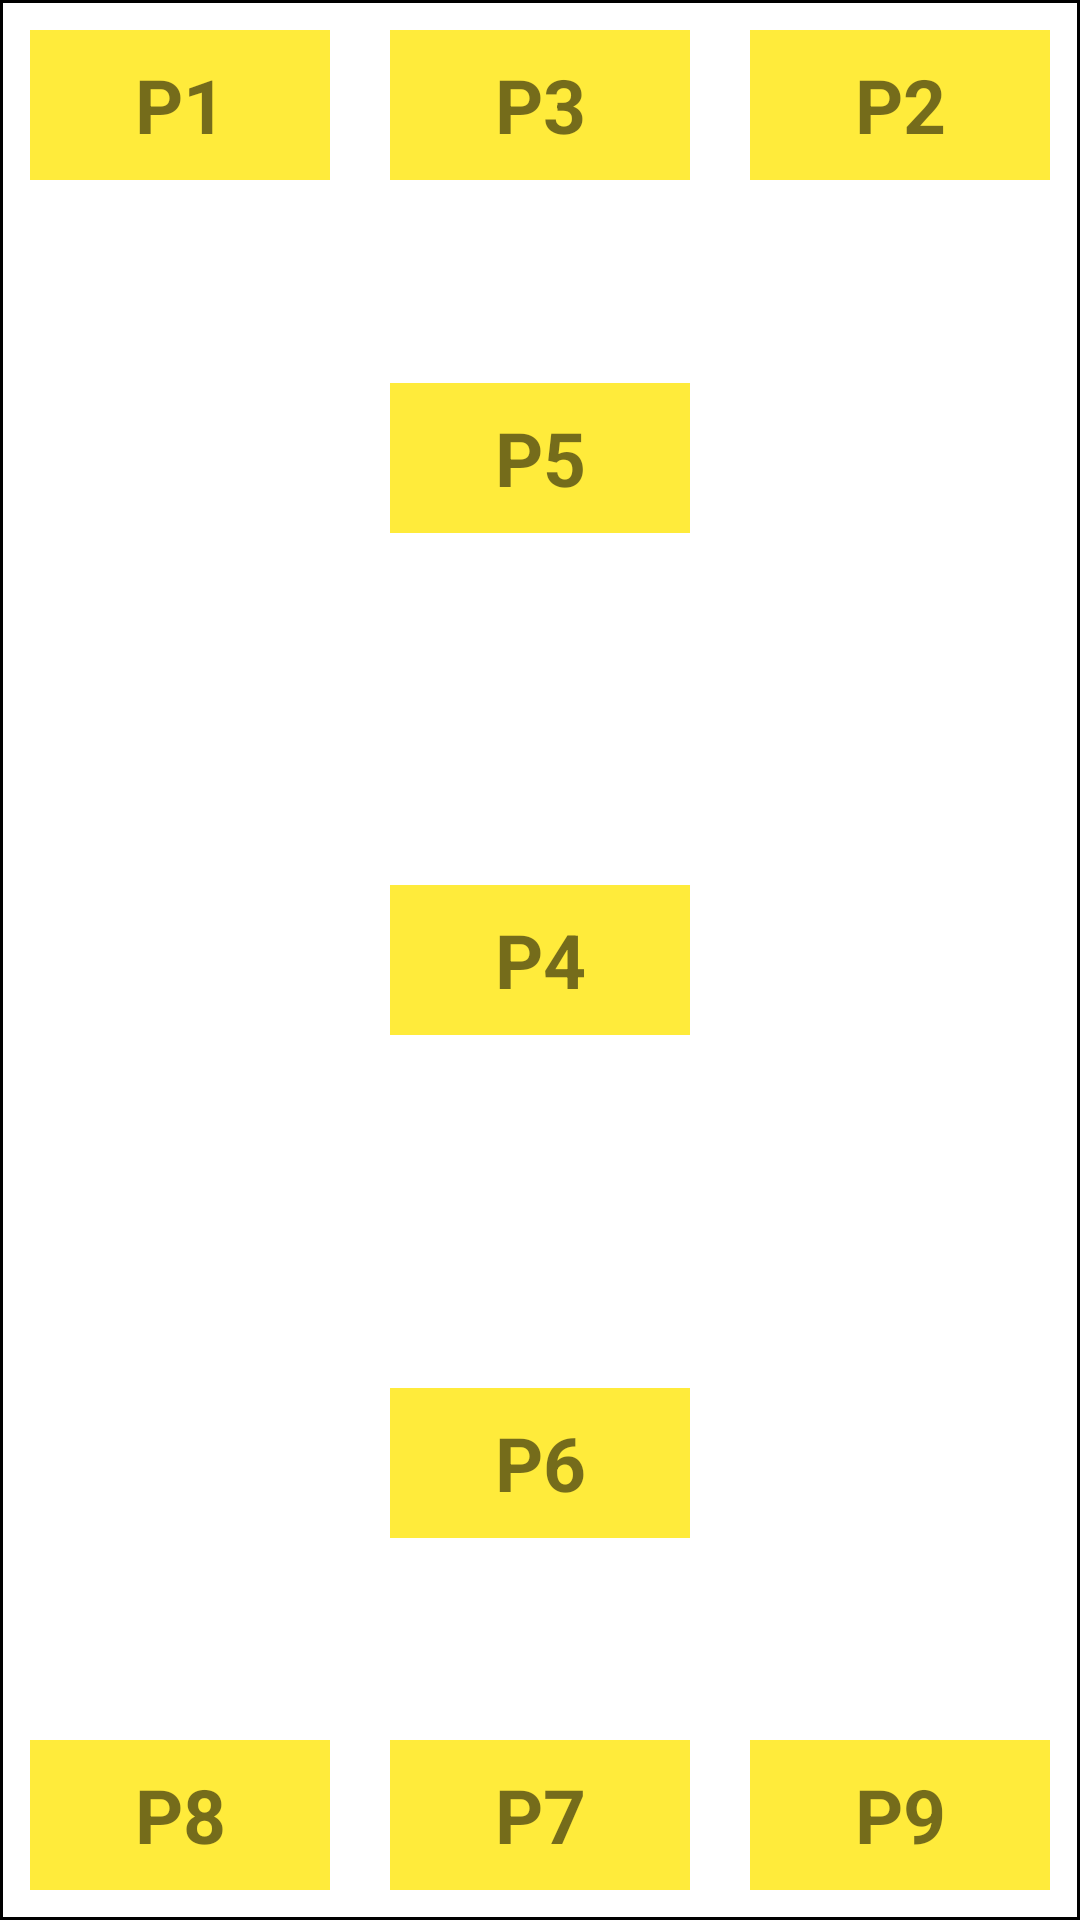

Produce the Android XML layout that renders to this screen, including the resource entries it uses.
<!-- AndroidManifest.xml: application theme Theme.LayoutsApplication -->
<!-- res/layout/activity_constraint_layout15.xml -->
<?xml version="1.0" encoding="utf-8"?>
<androidx.constraintlayout.widget.ConstraintLayout xmlns:android="http://schemas.android.com/apk/res/android"
    xmlns:app="http://schemas.android.com/apk/res-auto"
    xmlns:tools="http://schemas.android.com/tools"
    android:layout_width="match_parent"
    android:layout_height="match_parent"
    android:background="@drawable/border"
    tools:context=".Constraint_Layout_Activity15">

    <androidx.appcompat.widget.AppCompatTextView
        android:id="@+id/view1"
        android:layout_width="100dp"
        android:layout_height="50dp"
        android:background="@color/yellow"
        android:text="@string/p1"
        android:textSize="25sp"
        android:textStyle="bold"
        android:gravity="center"
        app:layout_constraintStart_toStartOf="parent"
        app:layout_constraintTop_toTopOf="parent"/>

   <androidx.appcompat.widget.AppCompatTextView
       android:id="@+id/view2"
       android:layout_width="100dp"
       android:layout_height="50dp"
       android:background="@color/yellow"
       android:text="@string/p2"
       android:textSize="25sp"
       android:textStyle="bold"
       android:gravity="center"
       app:layout_constraintTop_toTopOf="parent"
       app:layout_constraintEnd_toEndOf="parent"/>

    <androidx.appcompat.widget.AppCompatTextView
        android:id="@+id/view3"
        android:layout_width="100dp"
        android:layout_height="50dp"
        android:text="@string/p3"
        android:textSize="25sp"
        android:textStyle="bold"
        android:gravity="center"
        android:background="@color/yellow"
        app:layout_constraintStart_toStartOf="parent"
        app:layout_constraintEnd_toEndOf="parent"
        app:layout_constraintTop_toTopOf="parent"/>

    <androidx.appcompat.widget.AppCompatTextView
        android:id="@+id/view4"
        android:layout_width="100dp"
        android:layout_height="50dp"
        android:text="@string/p4"
        android:textSize="25sp"
        android:textStyle="bold"
        android:gravity="center"
        android:background="@color/yellow"
        app:layout_constraintStart_toStartOf="parent"
        app:layout_constraintEnd_toEndOf="parent"
        app:layout_constraintTop_toTopOf="parent"
        app:layout_constraintBottom_toBottomOf="parent"/>

    <androidx.appcompat.widget.AppCompatTextView
        android:id="@+id/view5"
        android:layout_width="100dp"
        android:layout_height="50dp"
        android:text="@string/p5"
        android:textSize="25sp"
        android:textStyle="bold"
        android:gravity="center"
        android:background="@color/yellow"
        app:layout_constraintStart_toStartOf="parent"
        app:layout_constraintEnd_toEndOf="parent"
        app:layout_constraintTop_toTopOf="parent"
        app:layout_constraintBottom_toTopOf="@id/view4"/>

    <androidx.appcompat.widget.AppCompatTextView
        android:id="@+id/view6"
        android:layout_width="100dp"
        android:layout_height="50dp"
        android:text="@string/p6"
        android:textSize="25sp"
        android:textStyle="bold"
        android:gravity="center"
        android:background="@color/yellow"
        app:layout_constraintBottom_toBottomOf="parent"
        app:layout_constraintStart_toStartOf="parent"
        app:layout_constraintEnd_toEndOf="parent"
        app:layout_constraintTop_toBottomOf="@id/view4"/>

    <androidx.appcompat.widget.AppCompatTextView
        android:id="@+id/view7"
        android:layout_width="100dp"
        android:layout_height="50dp"
        android:text="@string/p7"
        android:textSize="25sp"
        android:textStyle="bold"
        android:gravity="center"
        android:background="@color/yellow"
        app:layout_constraintBottom_toBottomOf="parent"
        app:layout_constraintStart_toStartOf="parent"
        app:layout_constraintEnd_toEndOf="parent" />

    <androidx.appcompat.widget.AppCompatTextView
        android:id="@+id/view8"
        android:layout_width="100dp"
        android:layout_height="50dp"
        android:text="@string/p8"
        android:textSize="25sp"
        android:textStyle="bold"
        android:gravity="center"
        android:background="@color/yellow"
        app:layout_constraintBottom_toBottomOf="parent"
        app:layout_constraintStart_toStartOf="parent" />

    <androidx.appcompat.widget.AppCompatTextView
        android:id="@+id/view9"
        android:layout_width="100dp"
        android:layout_height="50dp"
        android:text="@string/p9"
        android:textSize="25sp"
        android:textStyle="bold"
        android:gravity="center"
        android:background="@color/yellow"
        app:layout_constraintBottom_toBottomOf="parent"
        app:layout_constraintEnd_toEndOf="parent" />




</androidx.constraintlayout.widget.ConstraintLayout>
<!-- resources referenced by this layout -->
<resources>
  <color name="yellow">#FFEB3B</color>
  <!-- drawable border (drawable) -->
  <?xml version="1.0" encoding="utf-8"?>
  <shape xmlns:android="http://schemas.android.com/apk/res/android" android:shape="rectangle">
      <solid android:color="@color/white" />
      <stroke android:width="1dip" android:color="#000000"/>
      <padding android:bottom="10dp" android:left="10dp" android:right="10dp" android:top="10dp"/>
  </shape>
  <string name="p1">P1</string>
  <string name="p2">P2</string>
  <string name="p3">P3</string>
  <string name="p4">P4</string>
  <string name="p5">P5</string>
  <string name="p6">P6</string>
  <string name="p7">P7</string>
  <string name="p8">P8</string>
  <string name="p9">P9</string>
  <style name="Theme.LayoutsApplication" parent="Theme.MaterialComponents.DayNight.Bridge">
          
          <item name="colorPrimary">@color/purple_500</item>
          <item name="colorPrimaryVariant">@color/purple_700</item>
          <item name="colorOnPrimary">@color/white</item>
          
          <item name="colorSecondary">@color/teal_200</item>
          <item name="colorSecondaryVariant">@color/teal_700</item>
          <item name="colorOnSecondary">@color/black</item>
          
          <item name="android:statusBarColor">?attr/colorPrimaryVariant</item>
          
      </style>
  <color name="white">#FFFFFFFF</color>
  <color name="purple_500">#FF6200EE</color>
  <color name="purple_700">#FF3700B3</color>
  <color name="teal_200">#FF03DAC5</color>
  <color name="teal_700">#FF018786</color>
  <color name="black">#FF000000</color>
</resources>
